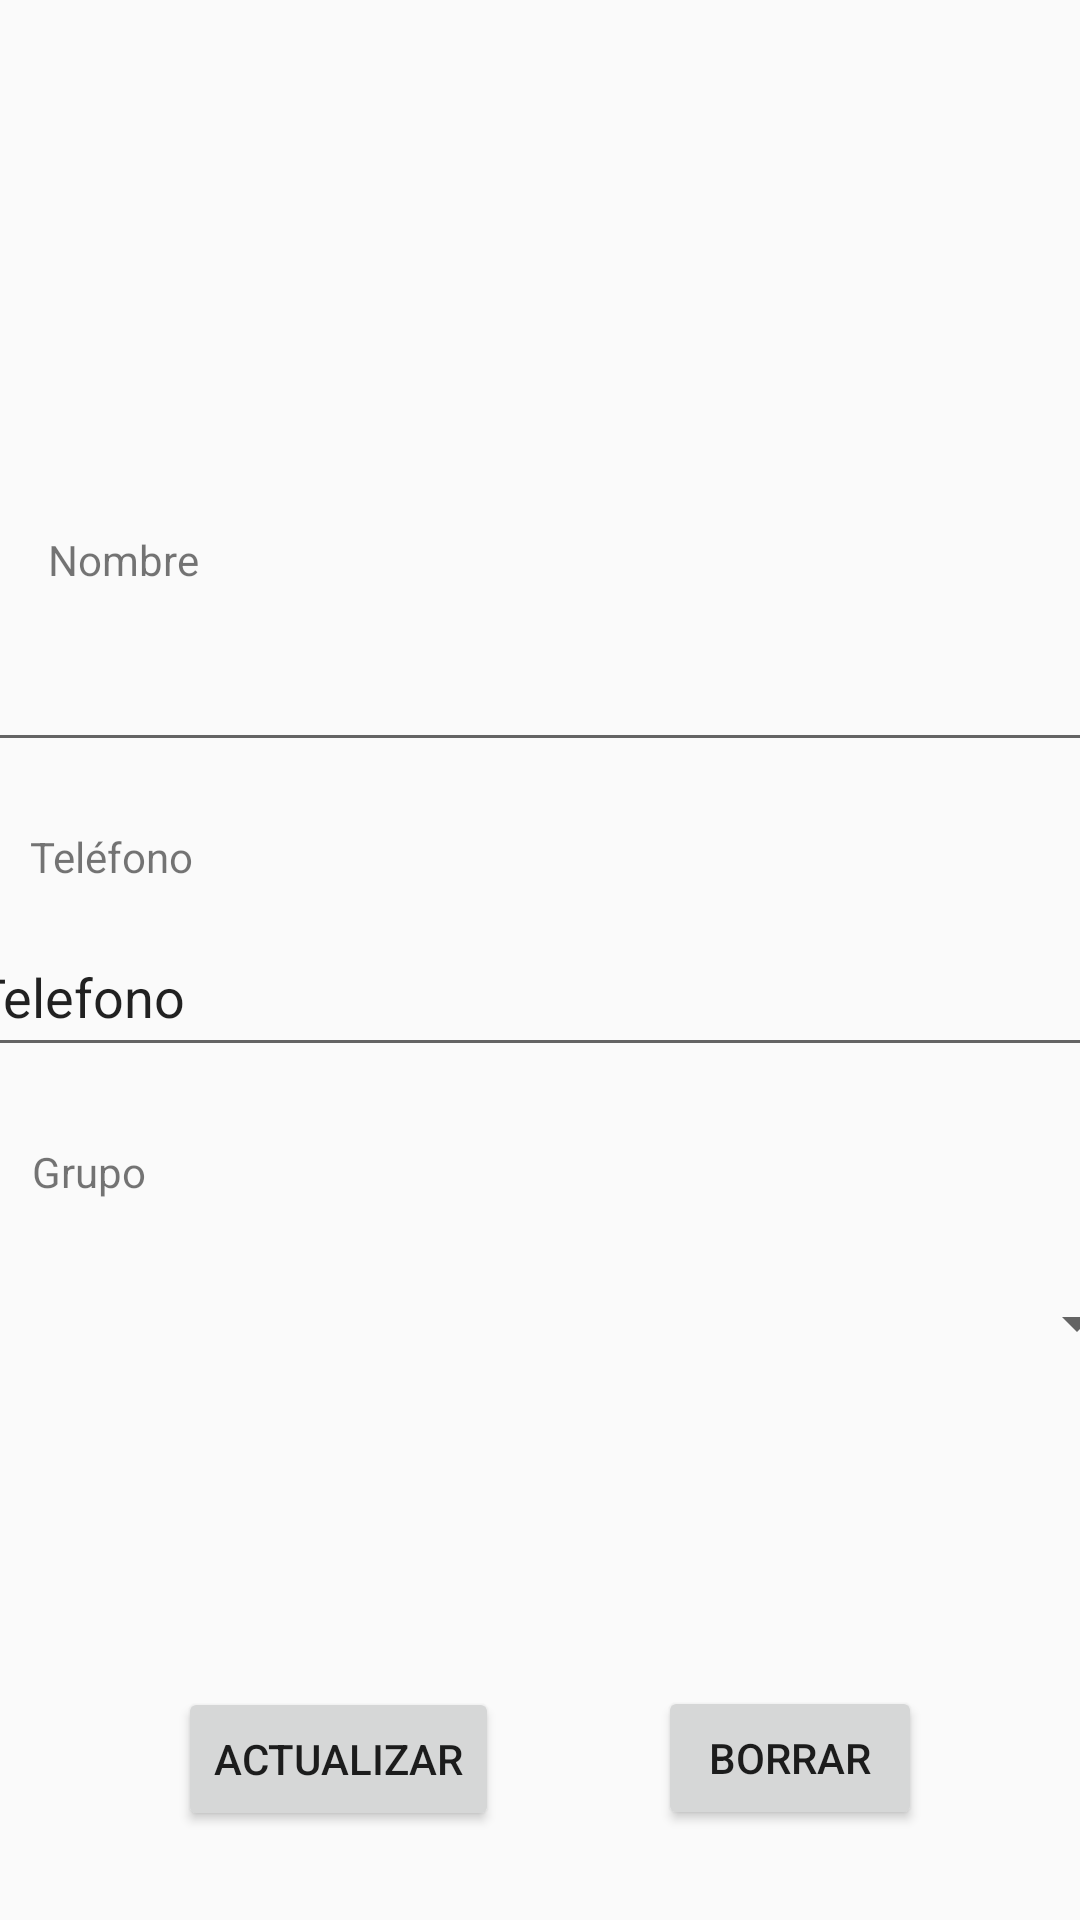

Here is an Android app screen rendered from its layout file. Give the layout XML and the strings, colors and styles it references.
<!-- AndroidManifest.xml: application theme Theme.Bdumaee -->
<!-- res/layout/activity_editar.xml -->
<?xml version="1.0" encoding="utf-8"?>
<androidx.constraintlayout.widget.ConstraintLayout xmlns:android="http://schemas.android.com/apk/res/android"
    android:layout_width="match_parent"
    android:layout_height="match_parent"
    xmlns:app="http://schemas.android.com/apk/res-auto"
    xmlns:tools="http://schemas.android.com/tools">

    <ImageView
        android:id="@+id/img"
        android:layout_width="348dp"
        android:layout_height="151dp"
        app:layout_constraintBottom_toTopOf="@+id/guideline4"
        app:layout_constraintEnd_toEndOf="parent"
        app:layout_constraintStart_toStartOf="parent"
        app:layout_constraintTop_toTopOf="parent"
        tools:srcCompat="@tools:sample/avatars" />

    <androidx.constraintlayout.widget.Guideline
        android:id="@+id/guideline4"
        android:layout_width="wrap_content"
        android:layout_height="wrap_content"
        android:orientation="horizontal"
        app:layout_constraintGuide_begin="170dp" />

    <androidx.constraintlayout.widget.Guideline
        android:id="@+id/guideline5"
        android:layout_width="wrap_content"
        android:layout_height="wrap_content"
        android:orientation="horizontal"
        app:layout_constraintGuide_begin="365dp" />

    <androidx.constraintlayout.widget.Guideline
        android:id="@+id/guideline6"
        android:layout_width="wrap_content"
        android:layout_height="wrap_content"
        android:orientation="horizontal"
        app:layout_constraintGuide_begin="532dp" />

    <Button
        android:id="@+id/btnactualizar"
        android:layout_width="wrap_content"
        android:layout_height="wrap_content"
        android:text="Actualizar"
        app:layout_constraintBottom_toBottomOf="parent"
        app:layout_constraintEnd_toEndOf="parent"
        app:layout_constraintHorizontal_bias="0.234"
        app:layout_constraintStart_toStartOf="parent"
        app:layout_constraintTop_toTopOf="@+id/guideline6"
        app:layout_constraintVertical_bias="0.503" />

    <Spinner
        android:id="@+id/cmbcategorias"
        android:layout_width="405dp"
        android:layout_height="58dp"
        app:layout_constraintBottom_toTopOf="@+id/guideline6"
        app:layout_constraintEnd_toEndOf="parent"
        app:layout_constraintStart_toStartOf="parent"
        app:layout_constraintTop_toTopOf="@+id/guideline5"
        app:layout_constraintVertical_bias="0.431" />

    <EditText
        android:id="@+id/txtNContacto"
        android:layout_width="388dp"
        android:layout_height="49dp"
        android:ems="10"
        android:inputType="text"
        app:layout_constraintBottom_toTopOf="@+id/guideline7"
        app:layout_constraintEnd_toEndOf="parent"
        app:layout_constraintStart_toStartOf="parent"
        app:layout_constraintTop_toTopOf="@+id/guideline4"
        app:layout_constraintVertical_bias="0.775"
        tools:text="Nombre" />

    <androidx.constraintlayout.widget.Guideline
        android:id="@+id/guideline7"
        android:layout_width="wrap_content"
        android:layout_height="wrap_content"
        android:orientation="horizontal"
        app:layout_constraintGuide_begin="264dp" />

    <TextView
        android:id="@+id/textView4"
        android:layout_width="wrap_content"
        android:layout_height="wrap_content"
        android:text="Nombre"
        app:layout_constraintBottom_toTopOf="@+id/txtNContacto"
        app:layout_constraintEnd_toEndOf="parent"
        app:layout_constraintHorizontal_bias="0.052"
        app:layout_constraintStart_toStartOf="parent"
        app:layout_constraintTop_toTopOf="@+id/guideline4"
        app:layout_constraintVertical_bias="0.437" />

    <EditText
        android:id="@+id/txtNTelefono"
        android:layout_width="385dp"
        android:layout_height="50dp"
        android:ems="10"
        android:inputType="text"
        android:text="Telefono"
        app:layout_constraintBottom_toTopOf="@+id/guideline5"
        app:layout_constraintEnd_toEndOf="parent"
        app:layout_constraintHorizontal_bias="0.527"
        app:layout_constraintStart_toStartOf="parent"
        app:layout_constraintTop_toTopOf="@+id/guideline7"
        app:layout_constraintVertical_bias="0.818" />

    <TextView
        android:id="@+id/textView5"
        android:layout_width="wrap_content"
        android:layout_height="wrap_content"
        android:layout_marginTop="12dp"
        android:text="Teléfono"
        app:layout_constraintEnd_toEndOf="parent"
        app:layout_constraintHorizontal_bias="0.033"
        app:layout_constraintStart_toStartOf="parent"
        app:layout_constraintTop_toTopOf="@+id/guideline7" />

    <TextView
        android:id="@+id/textView6"
        android:layout_width="wrap_content"
        android:layout_height="wrap_content"
        android:layout_marginTop="16dp"
        android:text="Grupo"
        app:layout_constraintEnd_toEndOf="parent"
        app:layout_constraintHorizontal_bias="0.033"
        app:layout_constraintStart_toStartOf="parent"
        app:layout_constraintTop_toTopOf="@+id/guideline5" />

    <Button
        android:id="@+id/btnEliminar"
        android:layout_width="wrap_content"
        android:layout_height="wrap_content"
        android:text="Borrar"
        app:layout_constraintBottom_toBottomOf="parent"
        app:layout_constraintEnd_toEndOf="parent"
        app:layout_constraintStart_toEndOf="@+id/btnactualizar"
        app:layout_constraintTop_toTopOf="@+id/guideline6" />

</androidx.constraintlayout.widget.ConstraintLayout>
<!-- resources referenced by this layout -->
<resources>
  <style name="Theme.Bdumaee" parent="Base.Theme.Bdumaee" />
  <style name="Base.Theme.Bdumaee" parent="Theme.AppCompat.Light.NoActionBar">
          
          
      </style>
</resources>
